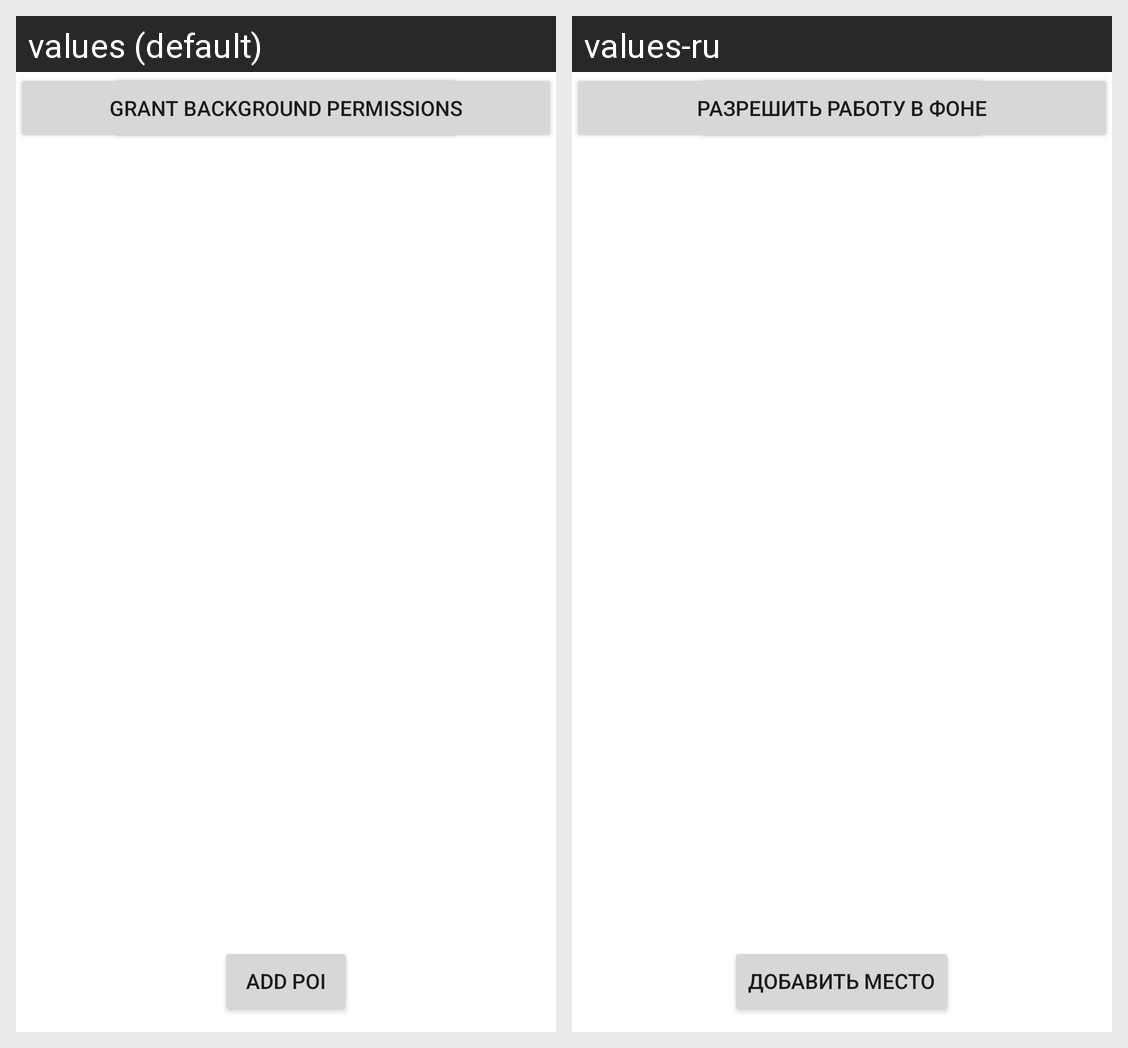

Translations of the strings shown on this Android screen, per locale in the grid:
Android screen res/layout/activity_maps.xml rendered under 2 locales, left to right: values (default), values-ru. Device: Nexus 5 (rendered at 1080×1920; each locale shown at half size, 540×960, under a caption strip naming it); theme Theme.Altertravel.NoActionBar.
Strings drawn on this screen, with the default value and each locale's value (text and hints the layout hard-codes, and strings that could not be matched under every locale, appear in the picture but are not listed):

add_poi
  values: Add POI
  values-ru: Добавить место

grant_location_permissions
  values: Grant location permissions
  values-ru: Добавить разрешения

grant_background_permissions
  values: Grant background permissions
  values-ru: Разрешить работу в фоне
